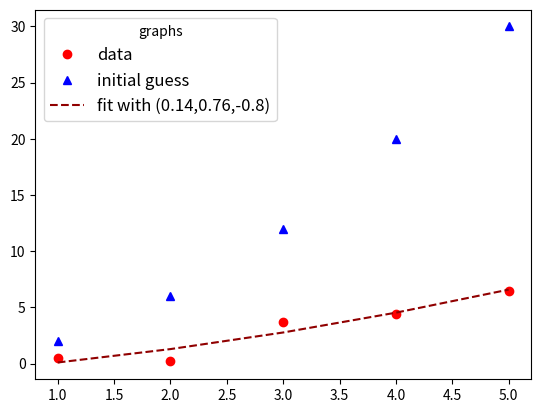

Recreate this plot in Python. (Note: this script raises an exception after producing the figure.)
import numpy as np
import scipy as sc
from scipy.optimize import curve_fit
import matplotlib
import matplotlib.pyplot as plt
from matplotlib.pyplot import cm




###defining your fitfunction
def eq(x, a, b, c):
    return a*x**2+b*x+c
 
###function end

#Training data
xt = np.array([1, 2, 3, 4, 5])
yt = np.array([0.5,0.2,3.7,4.4,6.5])

#Make initial guess for fitting parameters and do guess fitting
ig=[1, 1,-.01]
gf=[eq(x,*ig) for x in xt] #*ig behaves simular to ig[0],ig[1],ig[2]

#making the actual fit
popt,pcov = curve_fit(eq, xt, yt,ig)

###preparing unknown data for showing the fit
xu = xt  #Use known data, not xt 
#xu = np.linspace(min(xt),max(xt),len(xt))
yu=[eq(x, *popt) for x in xu]
yk = yt #yk should be known, to calculate Rsq and validate the model

#plot
plt.plot(xt,yt,linestyle='',marker='o', color='r',label="data")
plt.plot(xt,gf,linestyle='',marker='^', color='b',label="initial guess")
plt.plot(xu,yu,linestyle='--', color='#900000',label="fit with ({0:0.2g},{1:0.2g},{2:0.2g})".format(*popt))

plt.legend(loc=0, title="graphs", fontsize=12)

#calculate rsq
err_y = yu - yk
SSerr_y = sum(err_y**2)
SStotal_y = len(yk) * sc.var(yk)
Rsq_y = 1 - (SSerr_y/SStotal_y)


#import numpy as np
#import scipy as sc
#import matplotlib.pyplot as mp
#
#
#x = np.array([1,2,3,4,5])
#y = np.array([0.5,0.2,3.7,4.4,6.5])
#
##curve fitting
#f1 = sc.polyfit(x,y,1) # 1-order
#f2 = sc.polyfit(x,y,2) # 2-order
#f3 = sc.polyfit(x,y,3) # 3-order
#
##plot actual data with known x
#mp.plot(x,y,'o') 
#
##unknown x (range from 1 to 5, with 5 points)
#xu = sc.linspace(1,5,5)  
#
##determine new y corresponding unknown x using fitted parameters above
#y_f1 = sc.polyval(f1,xu)   # or y_f1 = f1[0]*xu+f1[1]
#y_f2 = sc.polyval(f2,xu)   # or y_f2 = f2[0]*xu**2+f2[1]*xu+f2[2]
#y_f3 = sc.polyval(f3,xu)   # or y_f3 = f3[0]*xu**3+f3[1]*xu**2+f3[2]*xu+f3[3]
#
##plot new x corresponding to new y  
#mp.plot(xu,y_f1,'r--')
#mp.plot(xu,y_f2,'b--')
#mp.plot(xu,y_f3,'y--')
#
##Rsq for unknown x
#err_y_f1 = y_f1 - y
#SSerr_y_f1 = sum(err_y_f1**2)
#SStotal_y_f1 = len(y) * sc.var(y)
#Rsq_y_f1 = 1 - (SSerr_y_f1/SStotal_y_f1)
#
#err_y_f2 = y_f2 - y
#SSerr_y_f2 = sum(err_y_f2**2)
#SStotal_y_f2 = len(y) * sc.var(y)
#Rsq_y_f2 = 1 - (SSerr_y_f2/SStotal_y_f2)
#
#err_y_f3 = y_f3 - y
#SSerr_y_f3 = sum(err_y_f3**2)
#SStotal_y_f3 = len(y) * sc.var(y)
#Rsq_y_f3 = 1 - (SSerr_y_f3/SStotal_y_f3)
#
##Alternate builtin linregress function: [`] = sc.stats.linregress(x,y) but gives 'R' in matrix not 'Rsq'
##but, for non-lin regress a target equation is needed for curve fitting
#
#
